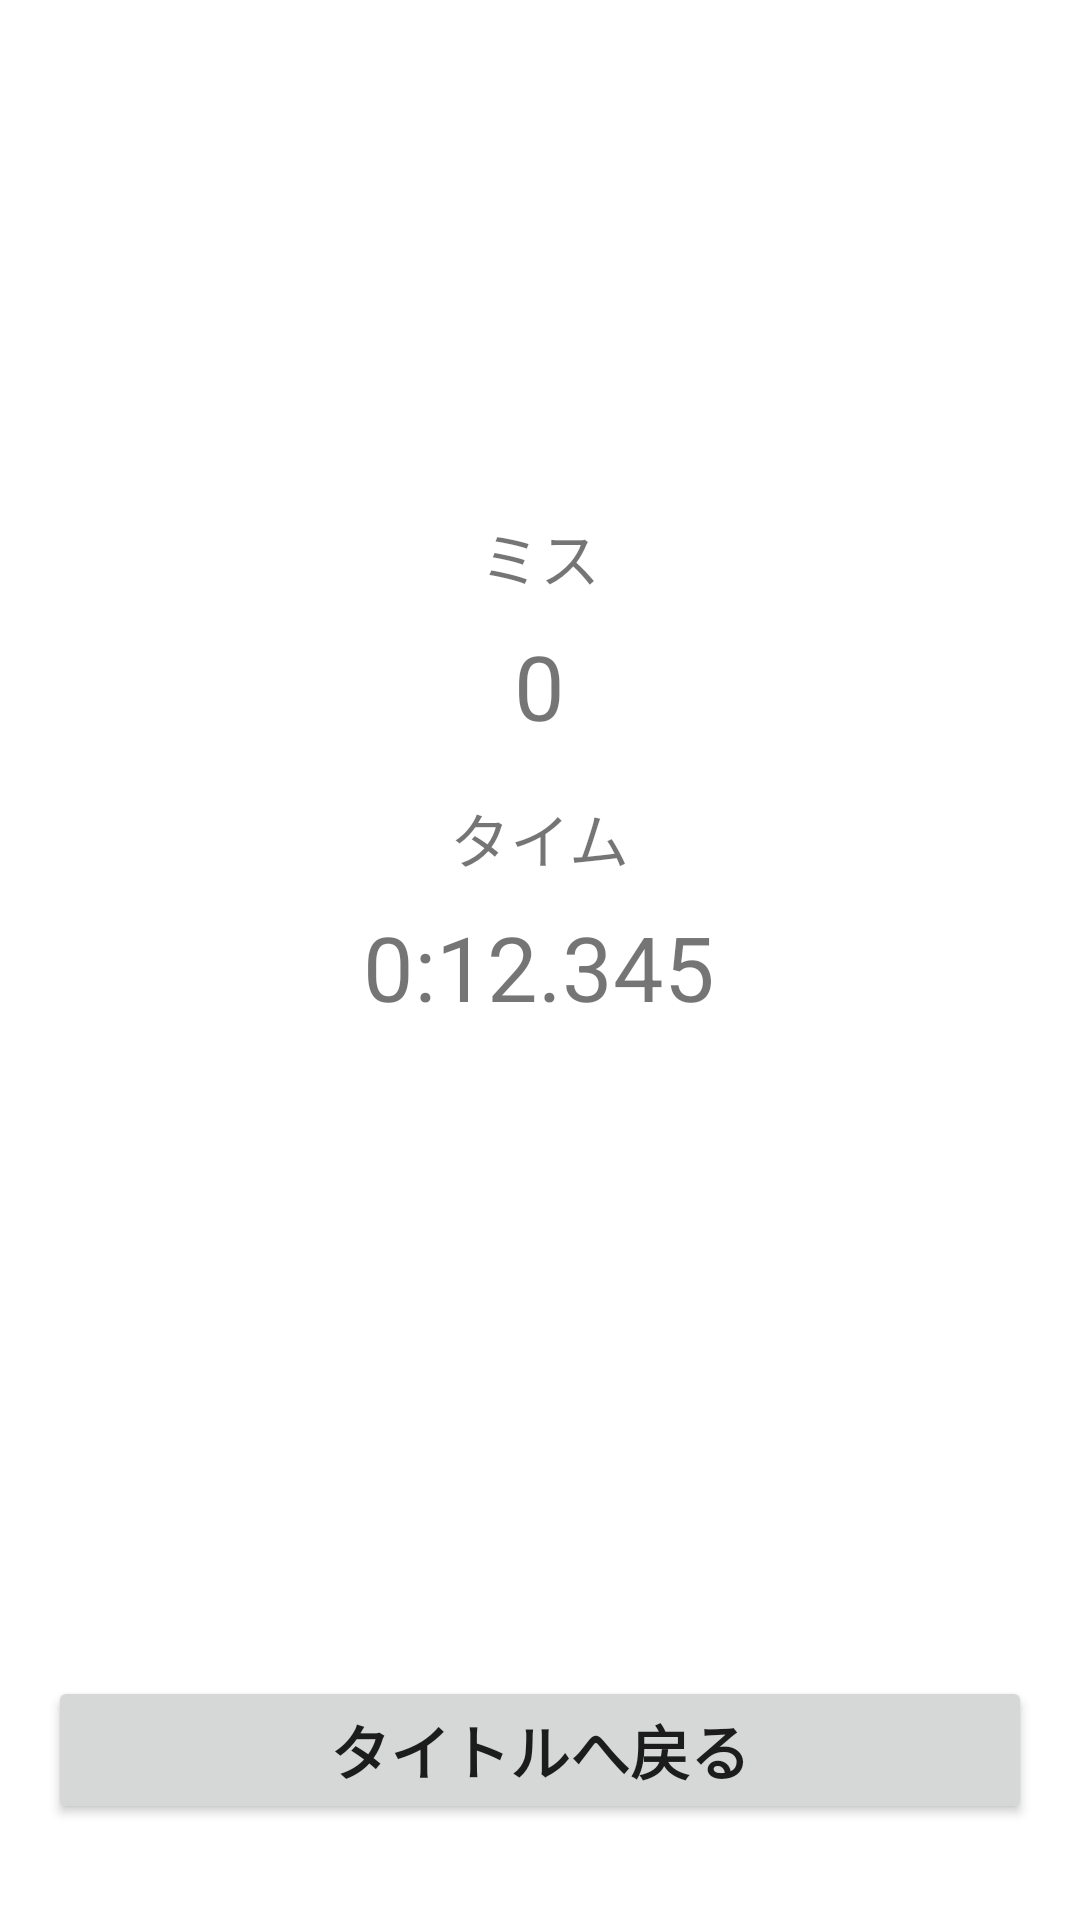

The Android layout XML behind this screen, and the referenced resources:
<!-- AndroidManifest.xml: application theme Theme.NumbersPuzzle -->
<!-- res/layout/fragment_result.xml -->
<?xml version="1.0" encoding="utf-8"?>
<androidx.constraintlayout.widget.ConstraintLayout xmlns:android="http://schemas.android.com/apk/res/android"
    xmlns:app="http://schemas.android.com/apk/res-auto"
    xmlns:tools="http://schemas.android.com/tools"
    android:id="@+id/constraintLayoutResult"
    android:layout_width="match_parent"
    android:layout_height="match_parent"
    tools:context=".ResultFragment">

    <TextView
        android:id="@+id/textView3"
        android:layout_width="wrap_content"
        android:layout_height="wrap_content"
        android:layout_marginBottom="8dp"
        android:text="@string/game_result"
        android:textSize="@dimen/normal_text"
        app:layout_constraintBottom_toTopOf="@+id/txResultCounts"
        app:layout_constraintEnd_toEndOf="@+id/textView5"
        app:layout_constraintStart_toStartOf="@+id/textView5" />

    <TextView
        android:id="@+id/txResultCounts"
        android:layout_width="wrap_content"
        android:layout_height="wrap_content"
        android:layout_marginBottom="16dp"
        android:text="0"
        android:textAlignment="center"
        android:textSize="@dimen/big_text"
        app:layout_constraintBottom_toTopOf="@+id/textView5"
        app:layout_constraintEnd_toEndOf="@+id/txResultTotal"
        app:layout_constraintStart_toStartOf="@+id/txResultTotal" />

    <Button
        android:id="@+id/btReturnTitleResult"
        android:layout_width="0dp"
        android:layout_height="wrap_content"
        android:layout_marginLeft="@dimen/basic_margin"
        android:layout_marginRight="@dimen/basic_margin"
        android:layout_marginBottom="@dimen/button_margin"
        android:text="@string/return_button_text"
        android:textSize="@dimen/normal_text"
        android:textStyle="bold"
        app:layout_constraintBottom_toBottomOf="parent"
        app:layout_constraintEnd_toEndOf="parent"
        app:layout_constraintStart_toStartOf="parent" />

    <TextView
        android:id="@+id/txResultTotal"
        android:layout_width="wrap_content"
        android:layout_height="wrap_content"
        android:layout_marginTop="8dp"
        android:text="0:12.345"
        android:textAlignment="center"
        android:textSize="@dimen/big_text"
        app:layout_constraintEnd_toEndOf="parent"
        app:layout_constraintHorizontal_bias="0.498"
        app:layout_constraintStart_toStartOf="parent"
        app:layout_constraintTop_toBottomOf="@+id/textView5" />

    <TextView
        android:id="@+id/textView5"
        android:layout_width="wrap_content"
        android:layout_height="wrap_content"
        android:text="@string/time_result"
        android:textSize="@dimen/normal_text"
        app:layout_constraintBottom_toTopOf="@+id/btReturnTitleResult"
        app:layout_constraintEnd_toEndOf="@+id/txResultTotal"
        app:layout_constraintStart_toStartOf="@+id/txResultTotal"
        app:layout_constraintTop_toTopOf="parent" />

</androidx.constraintlayout.widget.ConstraintLayout>
<!-- resources referenced by this layout -->
<resources>
  <dimen name="basic_margin">16dp</dimen>
  <dimen name="big_text">30sp</dimen>
  <dimen name="button_margin">32dp</dimen>
  <dimen name="normal_text">20sp</dimen>
  <string name="game_result">ミス</string>
  <string name="return_button_text">タイトルへ戻る</string>
  <string name="time_result">タイム</string>
  <style name="Theme.NumbersPuzzle" parent="Theme.MaterialComponents.DayNight.DarkActionBar">
          
  
  
  
          <item name="colorPrimary">@color/my_light_green</item>
          <item name="colorPrimaryVariant">@color/my_green</item>
          <item name="colorOnPrimary">@color/white</item>
  
          
          <item name="colorSecondary">@color/teal_200</item>
          <item name="colorSecondaryVariant">@color/teal_700</item>
          <item name="colorOnSecondary">@color/black</item>
          
          <item name="android:statusBarColor" tools:targetApi="l">?attr/colorPrimaryVariant</item>
          
      </style>
  <color name="my_light_green">#82C673</color>
  <color name="my_green">#49836F</color>
  <color name="white">#FFFFFFFF</color>
  <color name="teal_200">#FF03DAC5</color>
  <color name="teal_700">#FF018786</color>
  <color name="black">#FF000000</color>
</resources>
